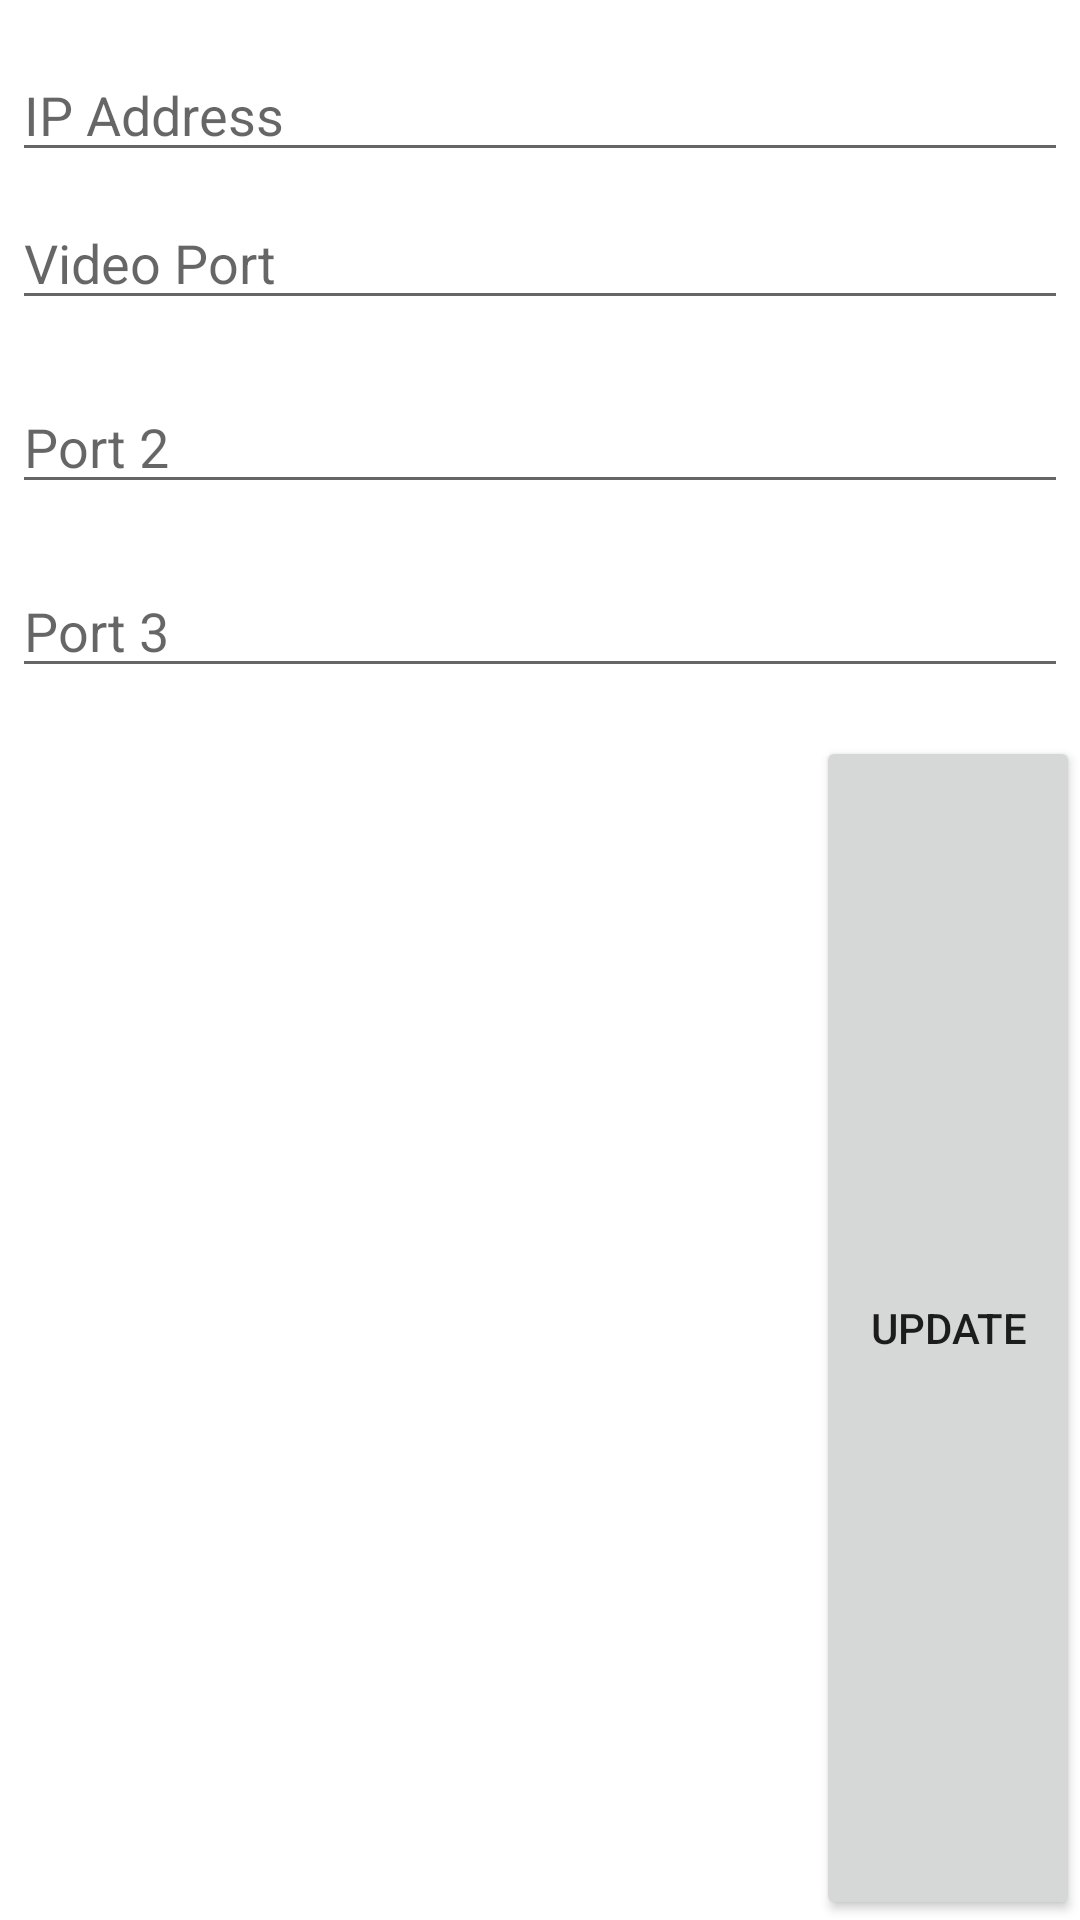

Write the Android layout XML for this screen, with the resource values it uses.
<!-- AndroidManifest.xml: fallback theme Theme.MaterialComponents.DayNight.NoActionBar -->
<!-- res/layout/network_config.xml -->
<?xml version="1.0" encoding="utf-8"?>
<LinearLayout xmlns:android="http://schemas.android.com/apk/res/android"
    android:orientation="vertical"
    android:layout_width="wrap_content"
    android:layout_height="wrap_content">
    <EditText
        android:id="@+id/ip_address"
        android:inputType="textPassword"
        android:layout_width="match_parent"
        android:layout_height="wrap_content"
        android:layout_marginTop="16dp"
        android:layout_marginLeft="4dp"
        android:layout_marginRight="4dp"
        android:layout_marginBottom="4dp"
        android:hint="@string/ip_address" />
    <EditText
        android:id="@+id/port_1"
        android:inputType="textPassword"
        android:layout_width="match_parent"
        android:layout_height="wrap_content"
        android:layout_marginTop="4dp"
        android:layout_marginLeft="4dp"
        android:layout_marginRight="4dp"
        android:layout_marginBottom="16dp"
        android:fontFamily="sans-serif"
        android:hint="@string/port_1" />
    <EditText
        android:id="@+id/port_2"
        android:inputType="textPassword"
        android:layout_width="match_parent"
        android:layout_height="wrap_content"
        android:layout_marginTop="4dp"
        android:layout_marginLeft="4dp"
        android:layout_marginRight="4dp"
        android:layout_marginBottom="16dp"
        android:fontFamily="sans-serif"
        android:hint="@string/port_2" />
    <EditText
        android:id="@+id/port_3"
        android:inputType="textPassword"
        android:layout_width="match_parent"
        android:layout_height="wrap_content"
        android:layout_marginTop="4dp"
        android:layout_marginLeft="4dp"
        android:layout_marginRight="4dp"
        android:layout_marginBottom="16dp"
        android:fontFamily="sans-serif"
        android:hint="@string/port_3" />

    <Button
        android:id="@+id/trawler_btn"
        android:layout_width="wrap_content"
        android:layout_height="wrap_content"
        android:layout_gravity="right"
        android:scaleType="fitXY"
        android:layout_weight="1"
        android:text="@string/update" />
</LinearLayout>
<!-- resources referenced by this layout -->
<resources>
  <string name="ip_address">IP Address</string>
  <string name="port_1">Video Port</string>
  <string name="port_2">Port 2</string>
  <string name="port_3">Port 3</string>
  <string name="update">Update</string>
</resources>
